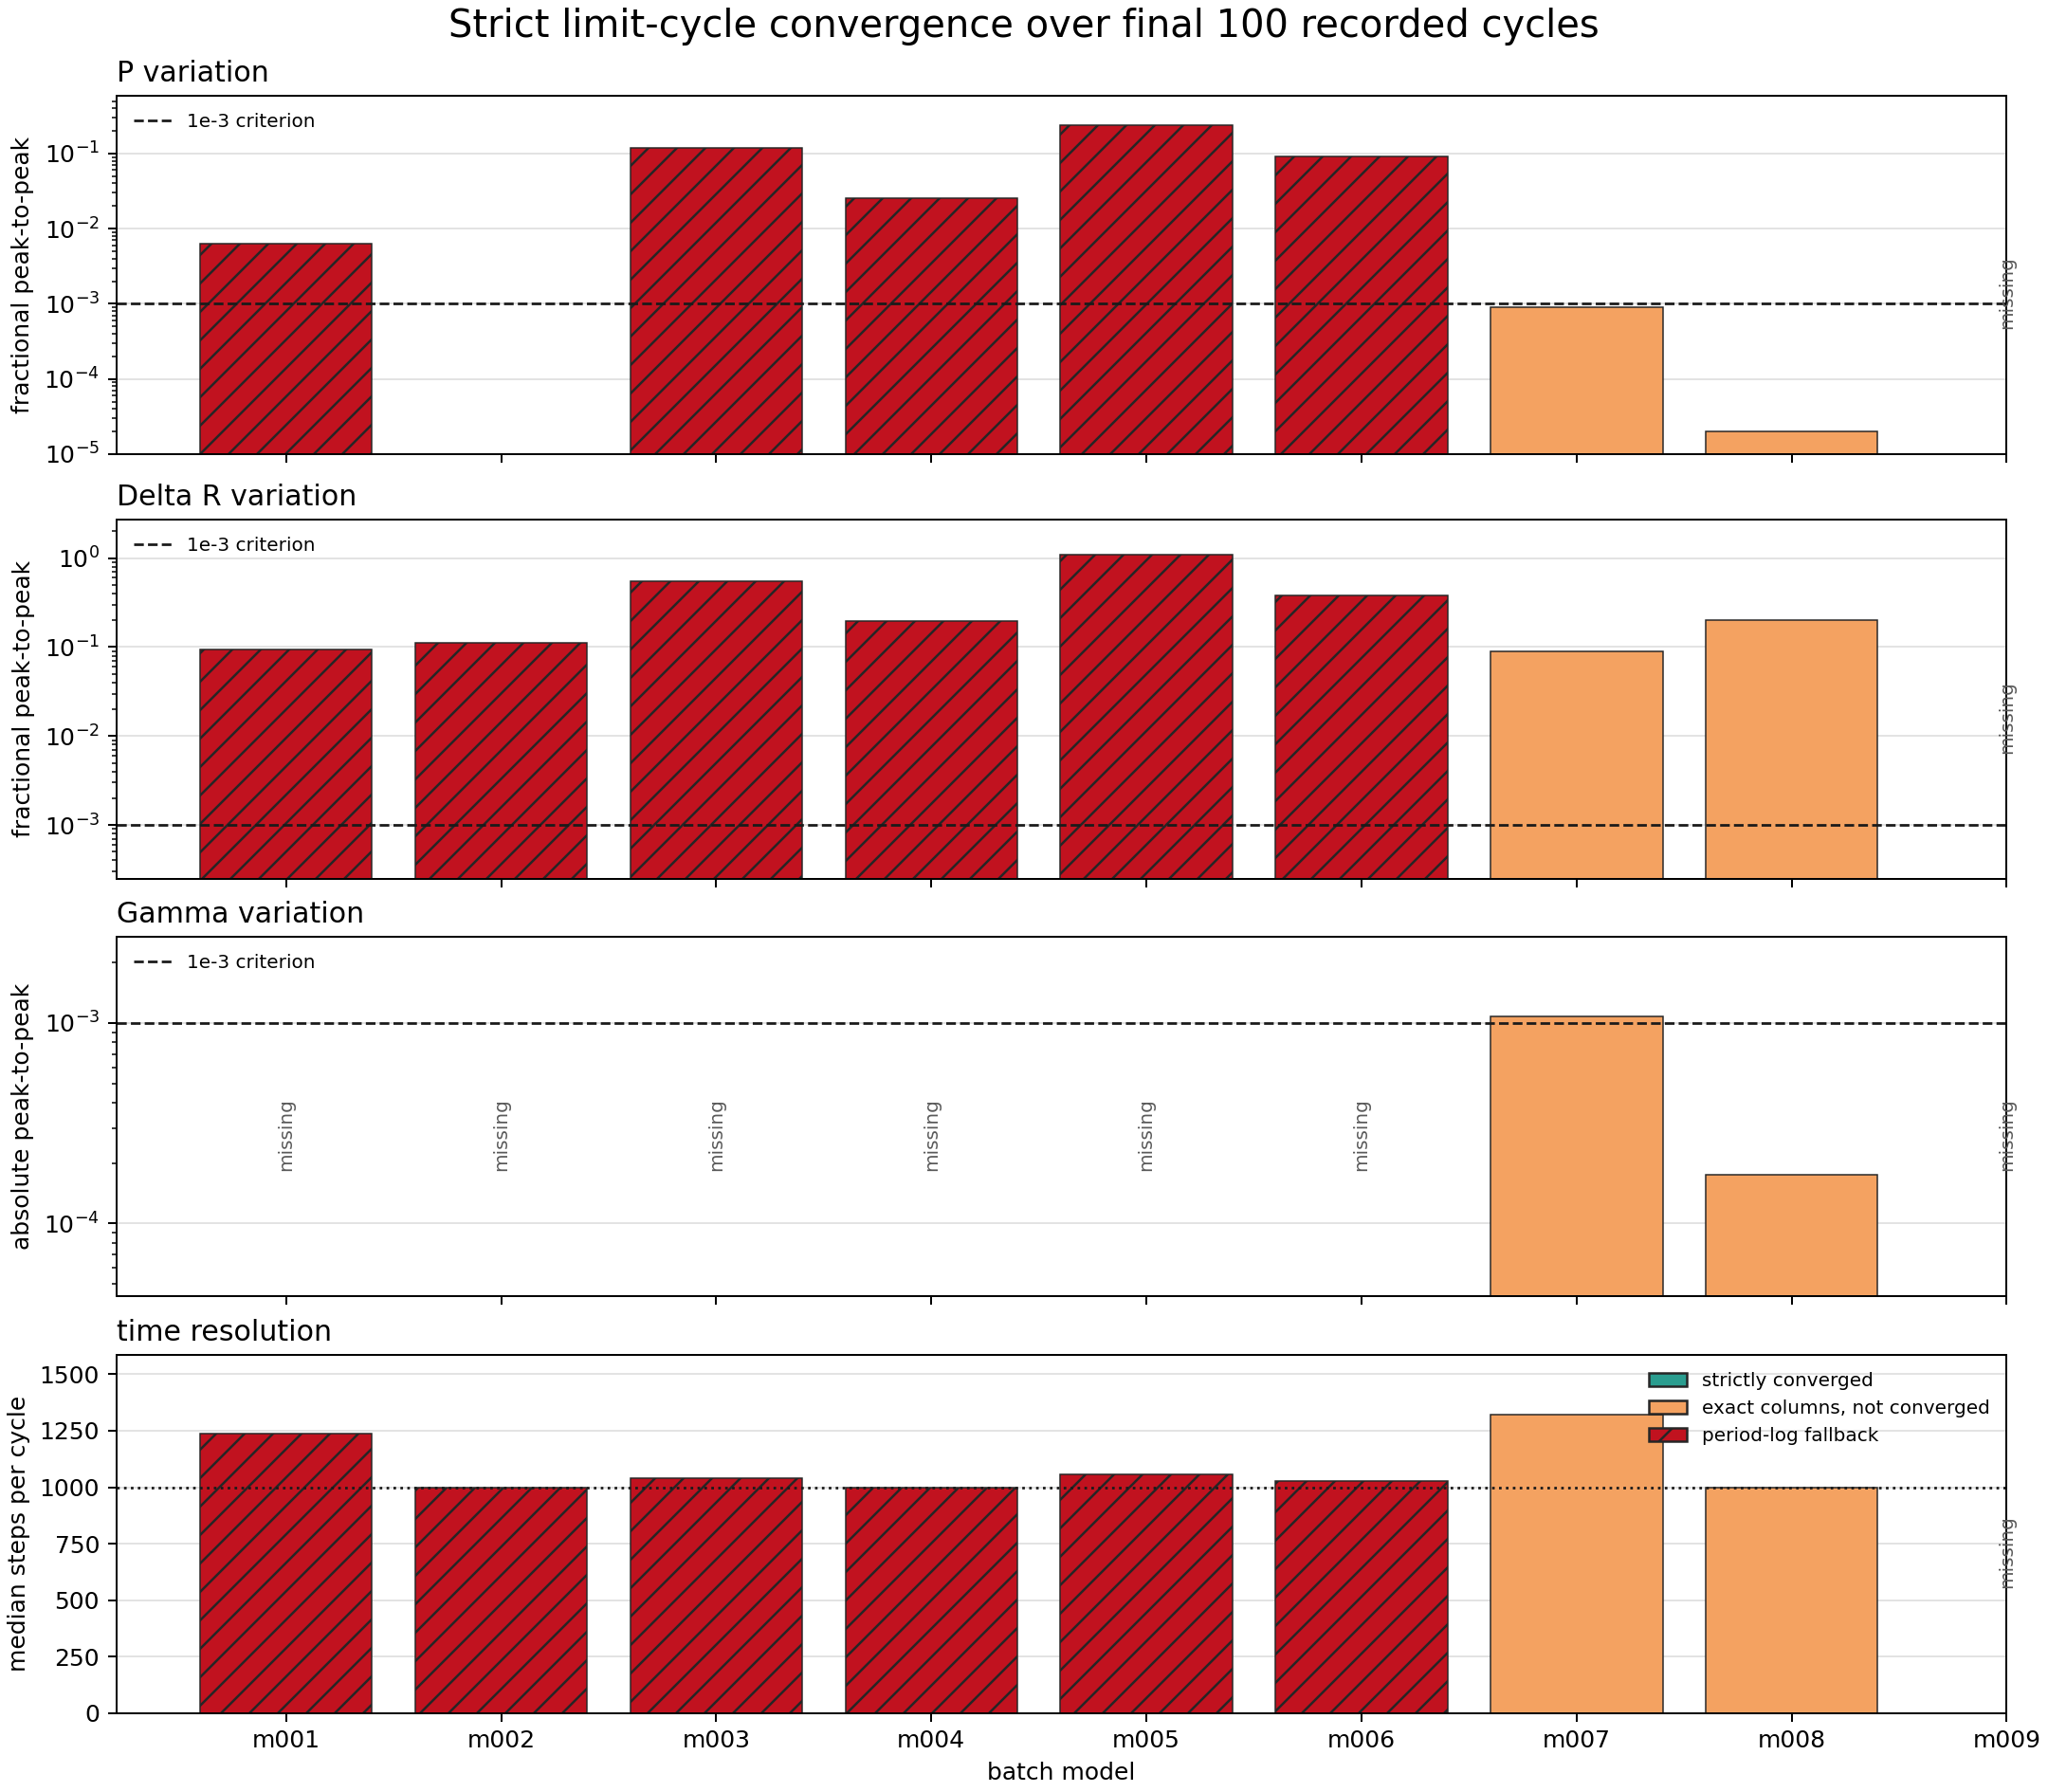

The data file committed next to this chart (first rows):
model_id, run_name, source_kind, source, cycle_count, last_cycle_count_used, last_period_number, gamma_peak_to_peak_last_window, period_fractional_peak_to_peak_last_wind…, delta_r_fractional_peak_to_peak_last_win…, steps_median_last_window, steps_min_last_window, steps_max_last_window, grekm_stopped, period_cap_stopped, converged_gamma, converged_period, converged_delta_r, converged_exact, gamma_status
model_000, model_000_combined_14507_full_pressure_m…, period_log_fallback, , 0, 0, , , , , , , , False, False, False, , , False, not recorded in history
model_001, model_001_M0p5602_Z0p003592_T6824, period_log_fallback, continue_saturation, 1908, 100, 1909, , 0.006286, 0.09376, 1235, 1229, 1240, True, False, False, False, False, False, not recorded in history; GREKM stop is a…
model_002, model_002_M0p5753_Z0p00707_T6044, period_log_fallback, continue_saturation, 1999, 100, 2000, , 0.0, 0.1115, 1000, 1000, 1000, False, True, False, True, False, False, not recorded in history
model_003, model_003_M0p7317_Z0p001405_T6745, period_log_fallback, continue_saturation, 1999, 100, 2000, , 0.1202, 0.5537, 1039, 919.0, 1105, False, True, False, False, False, False, not recorded in history
model_004, model_004_M0p7595_Z0p0001834_T6876, period_log_fallback, continue_saturation, 1999, 100, 2000, , 0.02524, 0.1947, 1000, 978.0, 1023, False, True, False, False, False, False, not recorded in history
model_005, model_005_M0p6238_Z0p00007156_T6925, period_log_fallback, continue_saturation, 1999, 100, 2000, , 0.2381, 1.084, 1058, 820.0, 1181, False, True, False, False, False, False, not recorded in history
model_006, model_006_M0p7194_Z0p001620_T6711, period_log_fallback, continue_saturation, 1999, 100, 2000, , 0.09132, 0.378, 1026, 944.0, 1221, False, True, False, False, False, False, not recorded in history
model_007, model_007_M0p6887_Z0p004060_T6669, history_exact_rsp_columns, continue_saturation, 1564, 100, 1564, 0.001073, 0.0008899, 0.08917, 1322, 1308, 1332, , , False, True, False, False, exact rsp_GREKM history column
model_008, model_008_M0p6151_Z0p0004406_T6792, history_exact_rsp_columns, saturation, 577, 100, 577.0, 0.0001742, 2.0221420670636036e-05, 0.1996, 1000, 1000, 1000, , , True, True, False, False, exact rsp_GREKM history column
model_009, model_009_M0p6668_Z0p0001120_T6852, period_log_fallback, , 0, 0, , , , , , , , False, False, False, , , False, not recorded in history
